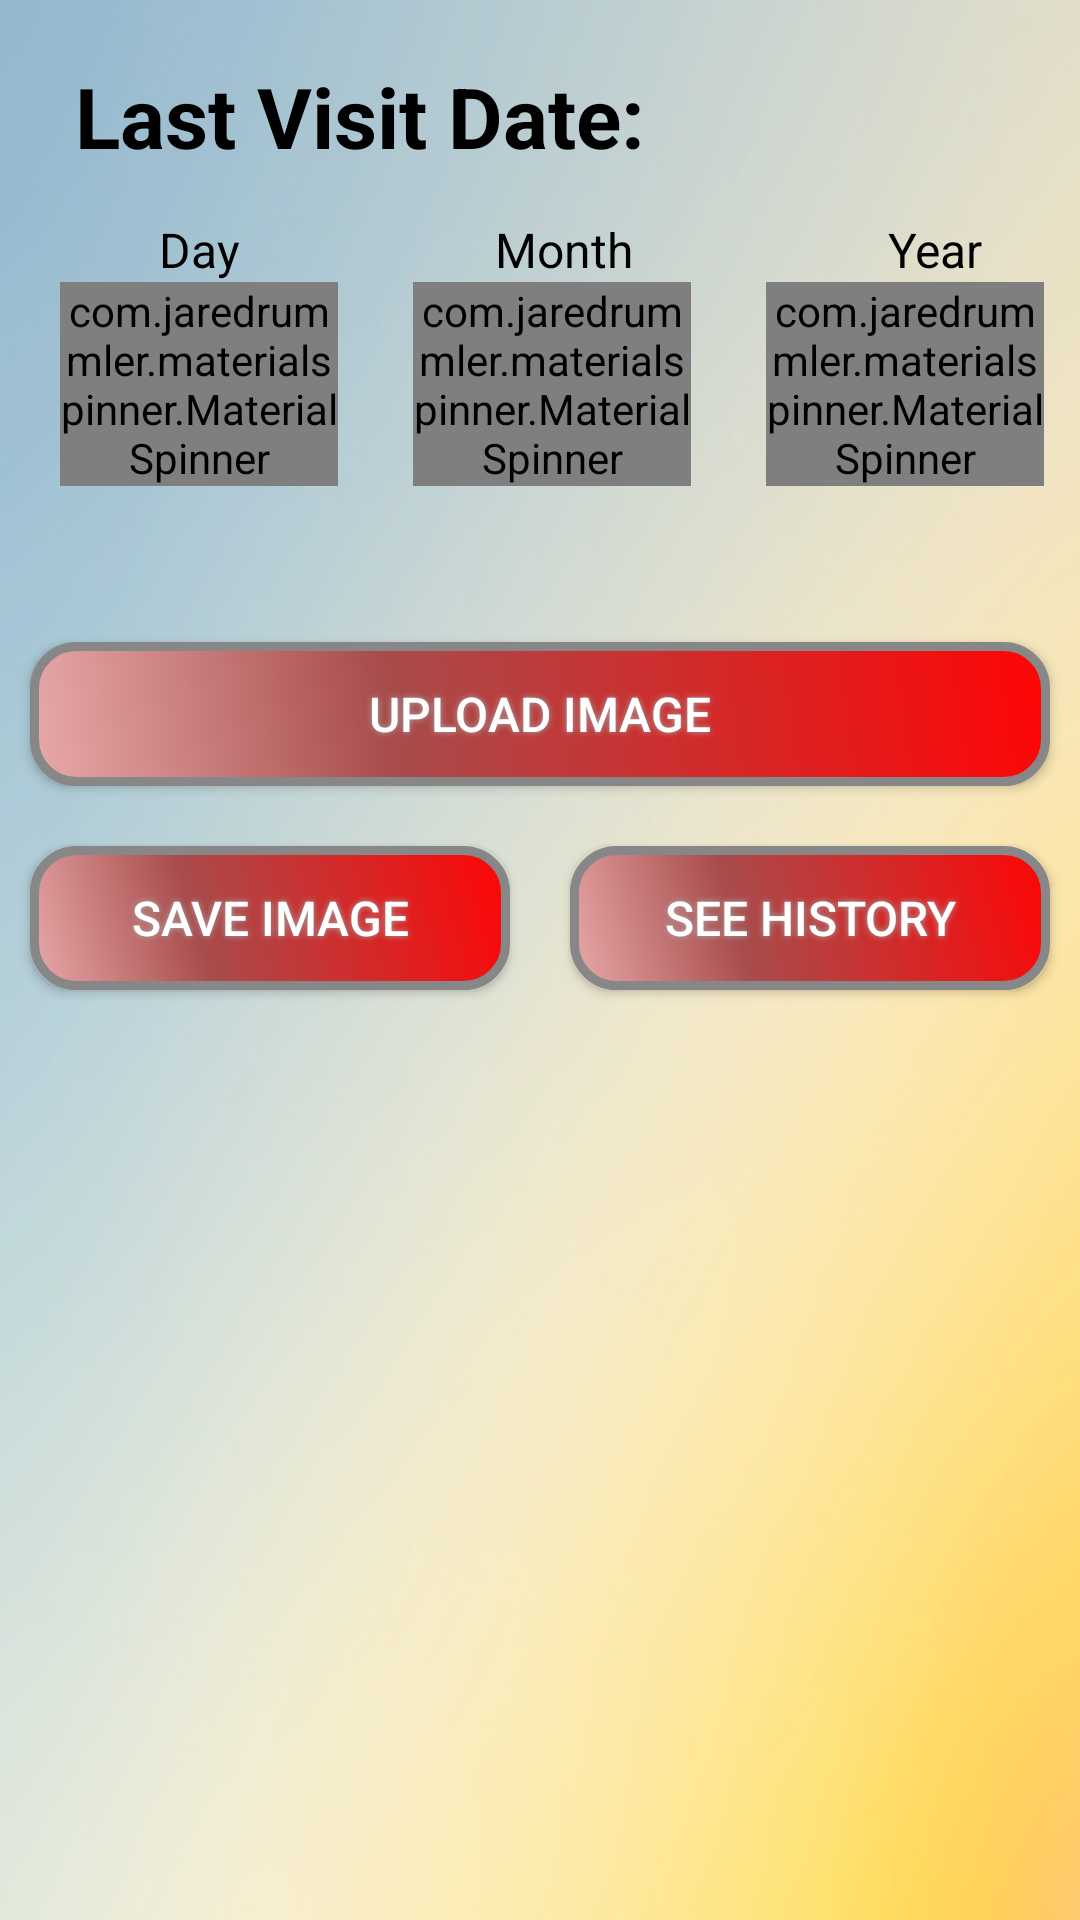

Android layout source for this screen:
<!-- AndroidManifest.xml: application theme AppTheme -->
<!-- res/layout/activity_vet_info_page.xml -->
<LinearLayout xmlns:android="http://schemas.android.com/apk/res/android"
    xmlns:app="http://schemas.android.com/apk/res-auto"
    android:background="@drawable/gradient8"
    android:orientation="vertical"
    android:layout_width="fill_parent"
    android:layout_height="fill_parent">

    <LinearLayout
        android:orientation="vertical"
        android:layout_width="match_parent"
        android:layout_height="wrap_content"
        android:layout_margin="10dp">

        <TextView
            android:id="@+id/lastVisit"
            android:textStyle="bold"
            android:layout_marginTop="10dp"
            android:layout_marginLeft="15dp"
            android:layout_width="wrap_content"
            android:layout_height="wrap_content"
            android:layout_alignParentTop="true"
            android:layout_centerHorizontal="true"
            android:gravity="center"
            android:textColor="#000000"
            android:text="Last Visit Date:"
            android:textSize="28sp" />

        <LinearLayout xmlns:android="http://schemas.android.com/apk/res/android"
            android:orientation="horizontal"
            android:layout_width="fill_parent"
            android:layout_height="wrap_content"
            android:layout_marginLeft="15dp"
            android:layout_marginTop="15dp"
            >
            <TextView
                android:id="@+id/day"
                android:layout_width="wrap_content"
                android:layout_height="wrap_content"
                android:layout_marginLeft="28dp"
                android:text="Day"
                android:textColor="#000"
                android:textSize="16sp"/>
            <TextView
                android:id="@+id/month"
                android:layout_width="wrap_content"
                android:layout_height="wrap_content"
                android:layout_marginLeft="85dp"
                android:textColor="#000"
                android:text="Month"
                android:textSize="16sp"/>
            <TextView
                android:id="@+id/year"
                android:layout_width="wrap_content"
                android:layout_height="wrap_content"
                android:layout_marginLeft="85dp"
                android:textColor="#000"
                android:text="Year"
                android:textSize="16sp"/>
            </LinearLayout>

        <LinearLayout xmlns:android="http://schemas.android.com/apk/res/android"
            android:orientation="horizontal"
            android:layout_width="fill_parent"
            android:layout_height="100dp"
            android:layout_marginLeft="0dp"
            android:weightSum="1">
            <com.jaredrummler.materialspinner.MaterialSpinner
                android:layout_width="30dp"
                android:layout_height="wrap_content"
                android:id="@+id/daySpinner"
                app:ms_dropdown_max_height="140dp"
                android:entries="@array/day_options"
                app:ms_background_color="#80FFFFFF"
                android:layout_below="@+id/day"
                android:layout_alignLeft="@+id/day"
                android:layout_alignRight="@+id/day"
                android:spinnerMode="dropdown"
                android:layout_weight="0.33"
                android:textSize="14dp"
                android:layout_marginLeft="10dp" />
            <com.jaredrummler.materialspinner.MaterialSpinner
                android:layout_width="30dp"
                android:layout_height="wrap_content"
                app:ms_dropdown_max_height="140dp"
                android:id="@+id/monthSpinner"
                android:entries="@array/month_options"
                android:layout_below="@+id/month"
                app:ms_background_color="#80FFFFFF"
                android:textSize="14dp"
                android:layout_marginLeft="25dp"
                android:layout_alignLeft="@+id/month"
                android:layout_alignRight="@+id/month"
                android:spinnerMode="dropdown"
                android:layout_weight="0.33" />
            <com.jaredrummler.materialspinner.MaterialSpinner
                android:layout_width="30dp"
                android:layout_height="wrap_content"
                app:ms_dropdown_max_height="140dp"
                app:ms_text_color="#333333"
                app:ms_background_color="#80FFFFFF"
                android:id="@+id/yearSpinner"
                android:layout_below="@+id/year"
                android:textSize="14dp"
                android:layout_marginLeft="25dp"
                android:layout_alignLeft="@+id/year"
                android:layout_alignRight="@+id/year"
                android:spinnerMode="dropdown"
                android:layout_weight="0.33" />
        </LinearLayout>

    </LinearLayout>


    <Button
        android:layout_margin="10dp"
        android:id="@+id/load_image"
        android:text="Upload Image"
        android:textColor="#FFFFFF"
        android:textSize="16sp"
        android:layout_width="match_parent"
        android:layout_height="wrap_content"
        android:background="@drawable/buttonshape"
        android:shadowColor="#A8A8A8"
        android:shadowDx="0"
        android:shadowDy="0"
        android:onClick="loadImage"
        android:shadowRadius="5"
        android:layout_gravity="center_horizontal"
        android:gravity="center"
        />

    <LinearLayout xmlns:android="http://schemas.android.com/apk/res/android"
        android:orientation="horizontal"
        android:layout_width="match_parent"
        android:layout_height="wrap_content"
        >


        <Button
            android:layout_margin="10dp"
            android:id="@+id/save_Image"
            android:text="Save Image"
            android:textColor="#FFFFFF"
            android:textSize="16sp"
            android:layout_width="160dp"
            android:layout_height="wrap_content"
            android:background="@drawable/buttonshape"
            android:shadowColor="#A8A8A8"
            android:shadowDx="0"
            android:shadowDy="0"
            android:onClick="saveImage"
            android:shadowRadius="5"
            android:gravity="center"
            />

        <Button
            android:layout_margin="10dp"
            android:id="@+id/see_history"
            android:text="See History"
            android:textColor="#FFFFFF"
            android:textSize="16sp"
            android:layout_width="160dp"
            android:layout_height="wrap_content"
            android:background="@drawable/buttonshape"
            android:shadowColor="#A8A8A8"
            android:shadowDx="0"
            android:shadowDy="0"
            android:onClick="seeHistory"
            android:shadowRadius="5"
            android:gravity="center"
            />

        </LinearLayout>

    <ImageView
        android:id="@+id/uploaded_image"
        android:gravity="center"
        android:layout_width="wrap_content"
        android:layout_height="wrap_content"
        android:layout_gravity="center_horizontal" />

</LinearLayout>
<!-- resources referenced by this layout -->
<resources>
  <string-array name="day_options">
          <item>1</item>
          <item>2</item>
          <item>3</item>
          <item>4</item>
          <item>5</item>
          <item>6</item>
          <item>7</item>
          <item>8</item>
          <item>9</item>
          <item>10</item>
          <item>11</item>
          <item>12</item>
          <item>13</item>
          <item>14</item>
          <item>15</item>
          <item>16</item>
          <item>17</item>
          <item>18</item>
          <item>19</item>
          <item>20</item>
          <item>21</item>
          <item>22</item>
          <item>23</item>
          <item>24</item>
          <item>25</item>
          <item>26</item>
          <item>27</item>
          <item>28</item>
          <item>29</item>
          <item>30</item>
          <item>31</item>
      </string-array>
  <string-array name="month_options">
          <item>1</item>
          <item>2</item>
          <item>3</item>
          <item>4</item>
          <item>5</item>
          <item>6</item>
          <item>7</item>
          <item>8</item>
          <item>9</item>
          <item>10</item>
          <item>11</item>
          <item>12</item>
      </string-array>
  <!-- drawable buttonshape (drawable) -->
  <?xml version="1.0" encoding="utf-8"?>
  <shape xmlns:android="http://schemas.android.com/apk/res/android" android:shape="rectangle"
      android:layout_width="270dp"
      android:layout_height="60dp">
      <corners
          android:radius="14dp"
          />
      <gradient
          android:angle="45"
          android:centerX="35%"
          android:startColor="#E8A9A9"
          android:centerColor="#A84C4C"
          android:endColor="#FF0505"
          android:type="linear"
          />
      <padding
          android:left="0dp"
          android:top="0dp"
          android:right="0dp"
          android:bottom="0dp"
          />
      
          
          
          
      <stroke
          android:width="3dp"
          android:color="#878787"
          />
  </shape>
  <!-- drawable gradient8: png bitmap (drawable, 268987 bytes) -->
  <style name="AppTheme" parent="Theme.AppCompat.Light.DarkActionBar">
          
          <item name="colorPrimary">@color/colorPrimary</item>
          <item name="colorPrimaryDark">@color/colorPrimaryDark</item>
          <item name="colorAccent">@color/colorAccent</item>
      </style>
  <!-- not gathered from this repository: default colours our renderer supplied (Android Studio template values) -->
  <color name="colorPrimary">#FF6200EE</color>
  <color name="colorPrimaryDark">#FF3700B3</color>
  <color name="colorAccent">#FF03DAC5</color>
</resources>
